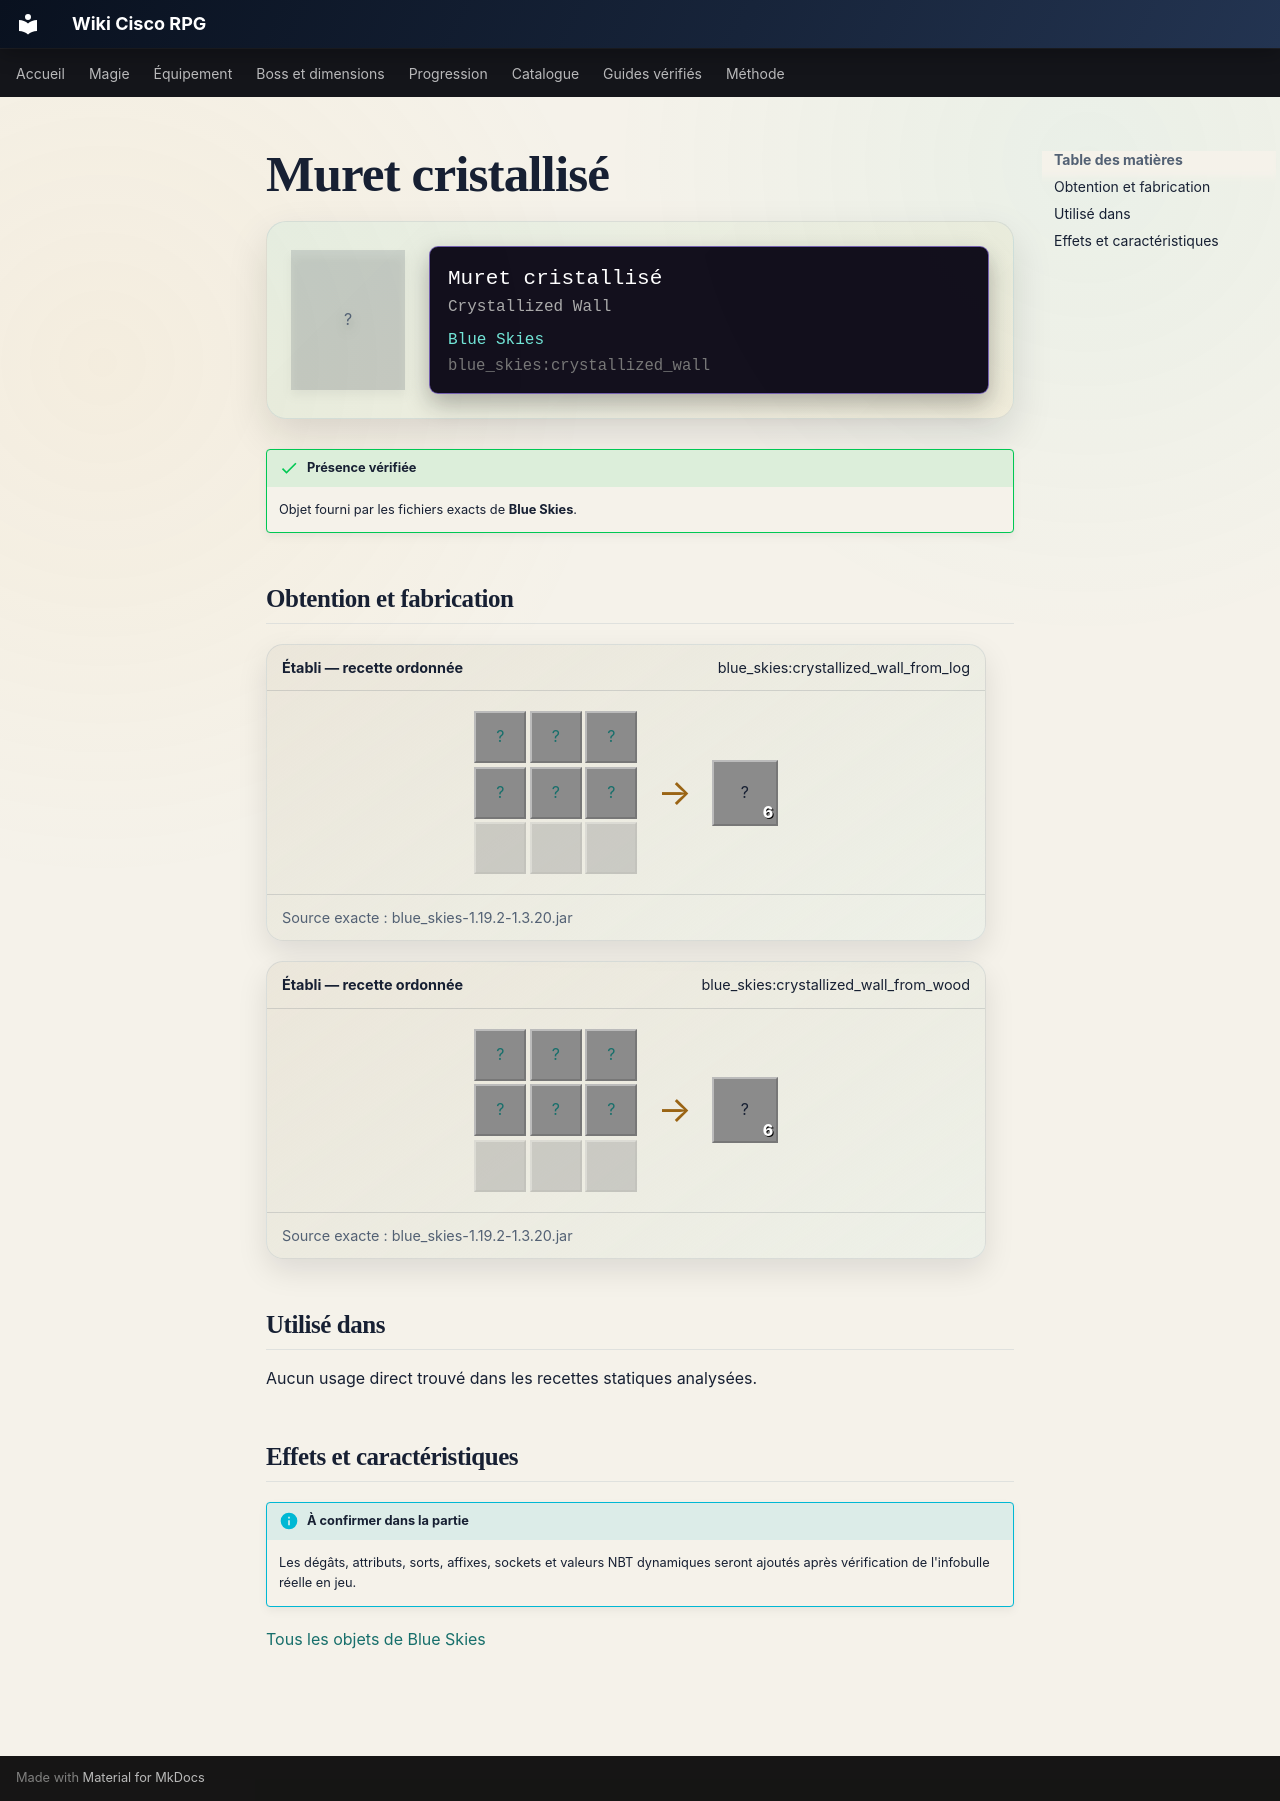

repository: Kloups-Dev/wiki-cisco-rpg · page: catalogue/objets/blue_skies/crystallized_wall/index.html · generator: mkdocs

# Muret cristallisé

<div class="mc-item-showcase">
<div class="mc-item-icon mc-item-icon--missing">?</div>
<div class="mc-tooltip-card">
<div class="mc-tooltip-card__name">Muret cristallisé</div>
<div class="mc-tooltip-card__alias">Crystallized Wall</div>
<div class="mc-tooltip-card__mod">Blue Skies</div>
<div class="mc-tooltip-card__id">blue_skies:crystallized_wall</div>
</div>
</div>

!!! success "Présence vérifiée"
    Objet fourni par les fichiers exacts de **Blue Skies**.

## Obtention et fabrication

<div class="jei-recipe"><div class="jei-recipe__head"><strong>Établi — recette ordonnée</strong><span>blue_skies:crystallized_wall_from_log</span></div><div class="jei-recipe__body"><div class="jei-grid"><a class="jei-slot" href="../../../../catalogue/objets/blue_skies/crystallized_log/" title="Bûche cristallisée (blue_skies:crystallized_log)">?</a><a class="jei-slot" href="../../../../catalogue/objets/blue_skies/crystallized_log/" title="Bûche cristallisée (blue_skies:crystallized_log)">?</a><a class="jei-slot" href="../../../../catalogue/objets/blue_skies/crystallized_log/" title="Bûche cristallisée (blue_skies:crystallized_log)">?</a><a class="jei-slot" href="../../../../catalogue/objets/blue_skies/crystallized_log/" title="Bûche cristallisée (blue_skies:crystallized_log)">?</a><a class="jei-slot" href="../../../../catalogue/objets/blue_skies/crystallized_log/" title="Bûche cristallisée (blue_skies:crystallized_log)">?</a><a class="jei-slot" href="../../../../catalogue/objets/blue_skies/crystallized_log/" title="Bûche cristallisée (blue_skies:crystallized_log)">?</a><span class="jei-slot jei-slot--empty"></span><span class="jei-slot jei-slot--empty"></span><span class="jei-slot jei-slot--empty"></span></div><span class="jei-arrow">→</span><span class="jei-slot jei-slot--result">?<span class="jei-count">6</span></span></div><div class="jei-recipe__source">Source exacte : blue_skies-1.19.2-1.3.20.jar</div></div>
<div class="jei-recipe"><div class="jei-recipe__head"><strong>Établi — recette ordonnée</strong><span>blue_skies:crystallized_wall_from_wood</span></div><div class="jei-recipe__body"><div class="jei-grid"><a class="jei-slot" href="../../../../catalogue/objets/blue_skies/crystallized_wood/" title="Bois cristallisé (blue_skies:crystallized_wood)">?</a><a class="jei-slot" href="../../../../catalogue/objets/blue_skies/crystallized_wood/" title="Bois cristallisé (blue_skies:crystallized_wood)">?</a><a class="jei-slot" href="../../../../catalogue/objets/blue_skies/crystallized_wood/" title="Bois cristallisé (blue_skies:crystallized_wood)">?</a><a class="jei-slot" href="../../../../catalogue/objets/blue_skies/crystallized_wood/" title="Bois cristallisé (blue_skies:crystallized_wood)">?</a><a class="jei-slot" href="../../../../catalogue/objets/blue_skies/crystallized_wood/" title="Bois cristallisé (blue_skies:crystallized_wood)">?</a><a class="jei-slot" href="../../../../catalogue/objets/blue_skies/crystallized_wood/" title="Bois cristallisé (blue_skies:crystallized_wood)">?</a><span class="jei-slot jei-slot--empty"></span><span class="jei-slot jei-slot--empty"></span><span class="jei-slot jei-slot--empty"></span></div><span class="jei-arrow">→</span><span class="jei-slot jei-slot--result">?<span class="jei-count">6</span></span></div><div class="jei-recipe__source">Source exacte : blue_skies-1.19.2-1.3.20.jar</div></div>

## Utilisé dans

Aucun usage direct trouvé dans les recettes statiques analysées.

## Effets et caractéristiques

!!! info "À confirmer dans la partie"
    Les dégâts, attributs, sorts, affixes, sockets et valeurs NBT dynamiques seront ajoutés après vérification de l'infobulle réelle en jeu.

[Tous les objets de Blue Skies](../../../contenu/blue-skies.md)
